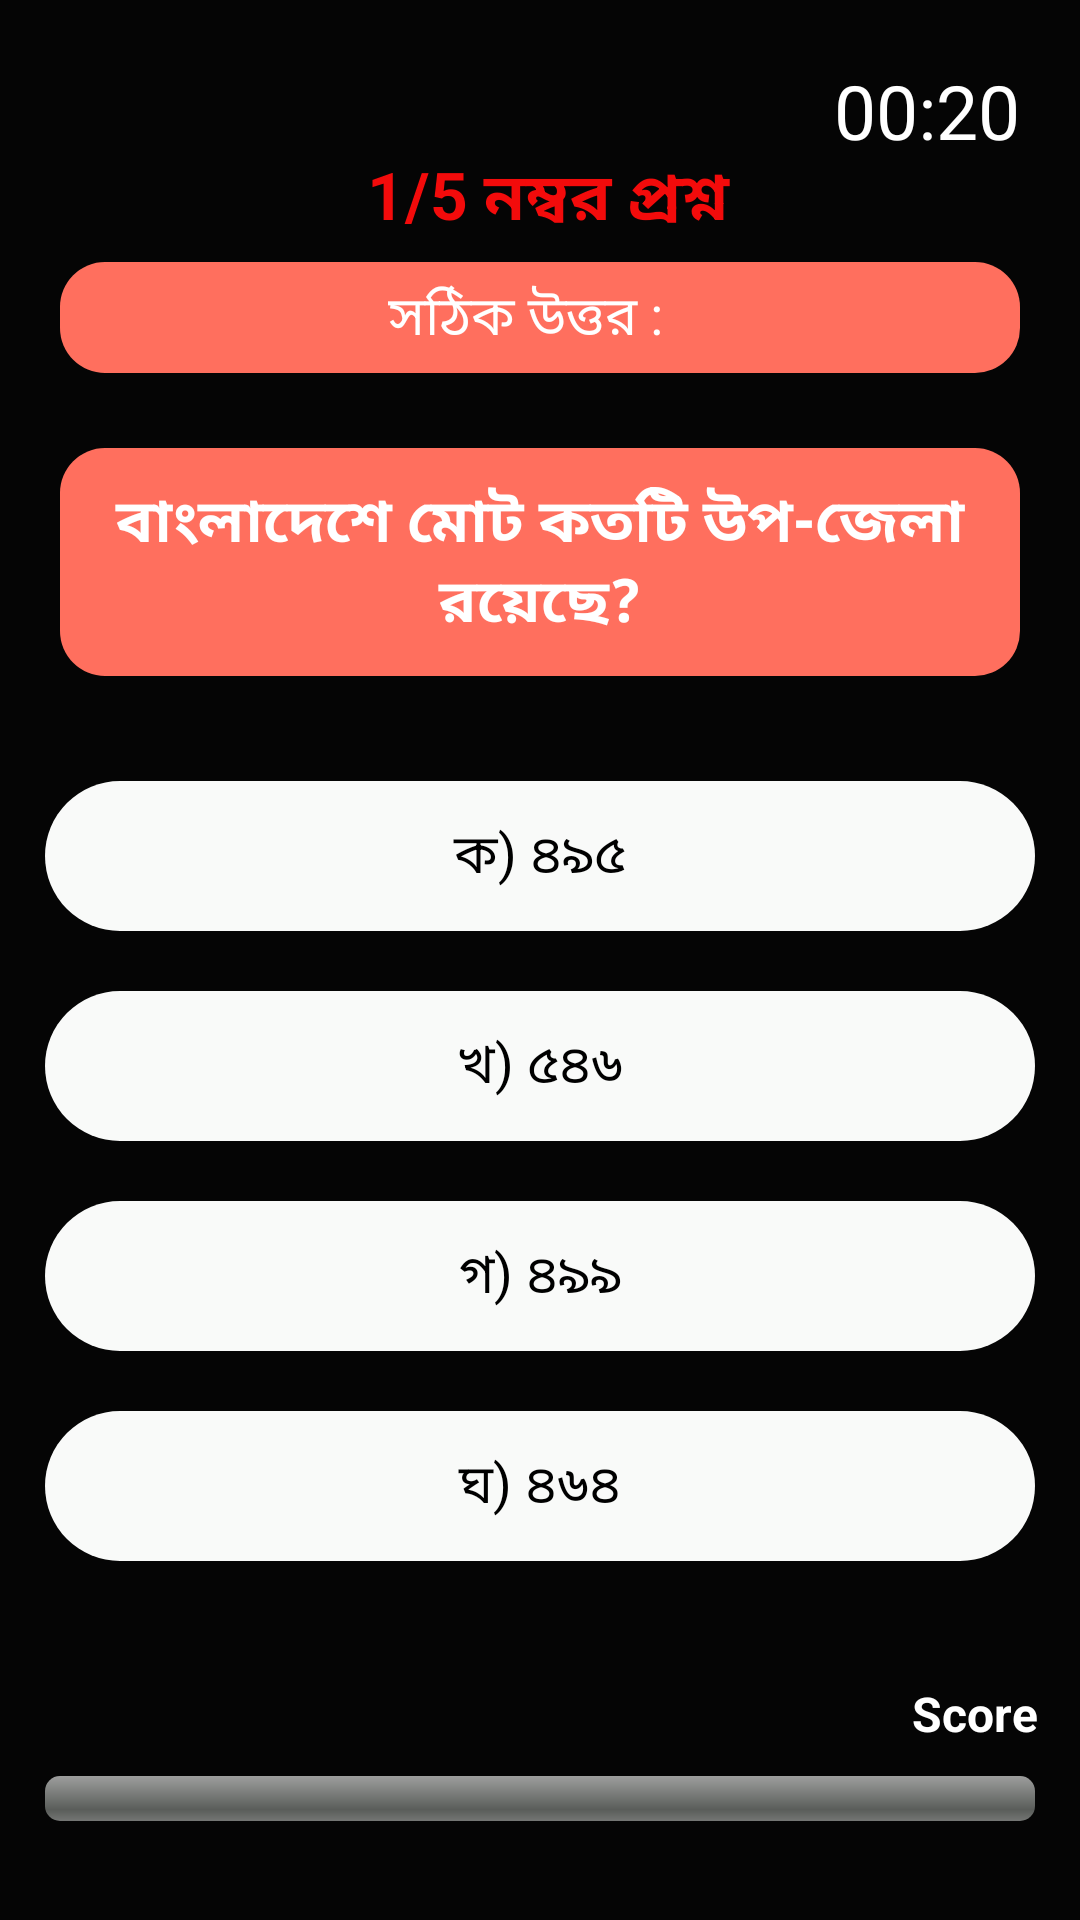

Android layout source for this screen:
<!-- AndroidManifest.xml: application theme Theme.QuizApp -->
<!-- res/layout/activity_bcs_exam.xml -->
<?xml version="1.0" encoding="utf-8"?>
<ScrollView xmlns:android="http://schemas.android.com/apk/res/android"
    xmlns:tools="http://schemas.android.com/tools"
    android:layout_width="match_parent"
    android:background="#050505"
    android:layout_height="match_parent"
    tools:context=".BCS_ExamActivity">
    <RelativeLayout
        android:layout_width="match_parent"
        android:layout_height="match_parent"
        android:weightSum="10"
        android:orientation="vertical">

        <TextView
            android:id="@+id/bcs_secound_id"
            android:layout_width="wrap_content"
            android:layout_height="wrap_content"
            android:text="00:20"
            android:layout_margin="20dp"
            android:textColor="@color/white"
            android:layout_alignParentEnd="true"
            android:textSize="25dp"
            />

        <ImageView
            android:id="@+id/bcs_arrow_id"
            android:layout_width="40dp"
            android:layout_height="40dp"
            android:src="@drawable/arrow_white"
            android:layout_margin="20dp"
            />

        <TextView
            android:id="@+id/bcs_questionNumber_id"
            android:layout_width="match_parent"
            android:layout_height="wrap_content"
            android:layout_marginTop="50dp"
            android:text=" 1/5 নম্বর প্রশ্ন"
            android:textAlignment="center"
            android:textColor="#F30B0B"
            android:textSize="22dp"
            android:textStyle="bold" />
        <TextView
            android:layout_width="wrap_content"
            android:layout_height="wrap_content"
            android:text=""
            android:textColor="@color/white"
            android:textSize="18dp"
            android:visibility="invisible"
            android:id="@+id/bcs_selectedOption_id"
            />
        <LinearLayout
            android:layout_width="match_parent"
            android:layout_height="wrap_content"
            android:layout_below="@+id/bcs_questionNumber_id"
            android:layout_weight="0.5"
            android:padding="5dp"
            android:layout_marginLeft="20dp"
            android:layout_marginRight="20dp"
            android:background="@drawable/questionshape"
            android:gravity="center"
            android:id="@+id/bcs_Optionlayout"
            android:layout_marginTop="5dp"
            android:orientation="horizontal"
            >

            <TextView
                android:layout_width="wrap_content"
                android:layout_height="wrap_content"
                android:text="সঠিক উত্তর : "
                android:textColor="@color/white"
                android:textSize="18dp"
                android:visibility="visible"
                />

            <TextView
                android:layout_width="wrap_content"
                android:layout_height="wrap_content"
                android:text=""
                android:layout_marginLeft="5dp"
                android:textSize="18dp"
                android:textColor="@color/white"
                android:id="@+id/bcs_correctAnswer_id"
                />
        </LinearLayout>

        <LinearLayout
            android:layout_width="match_parent"
            android:layout_height="wrap_content"
            android:gravity="center"
            android:id="@+id/bcs_Questionlayout"
            android:layout_below="@+id/bcs_Optionlayout"
            >
            <TextView
                android:layout_width="wrap_content"
                android:layout_height="wrap_content"
                android:text="@string/gk_question_1"
                android:background="@drawable/questionshape"
                android:textColor="@color/white"
                android:layout_marginLeft="20dp"
                android:textStyle="bold"
                android:layout_marginRight="20dp"
                android:layout_marginBottom="10dp"
                android:padding="10dp"
                android:textSize="20dp"
                android:textAlignment="center"
                android:layout_marginTop="20dp"
                android:id="@+id/bcs_question_id"
                />
        </LinearLayout>
        <LinearLayout
            android:layout_width="match_parent"
            android:layout_height="wrap_content"
            android:orientation="vertical"
            android:layout_margin="10dp"
            android:layout_marginBottom="10dp"
            android:layout_below="@+id/bcs_Questionlayout"
            android:id="@+id/bcs_option_list_layout_id"
            android:gravity="center"
            >
            <TextView
                android:layout_width="match_parent"
                android:layout_height="50dp"
                android:id="@+id/bcs_optionA"
                android:layout_marginLeft="5dp"
                android:layout_marginRight="5dp"
                android:layout_marginTop="20dp"
                android:background="@drawable/card_background"
                android:textColor="@color/black"
                android:text="@string/gk_question_1_A"
                android:gravity="center"
                android:textSize="18dp"
                android:textAlignment="center"/>
            <TextView
                android:layout_width="match_parent"
                android:layout_height="50dp"
                android:id="@+id/bcs_optionB"
                android:layout_marginLeft="5dp"
                android:layout_marginRight="5dp"
                android:layout_marginTop="20dp"
                android:background="@drawable/card_background"
                android:textColor="@color/black"
                android:text="@string/gk_question_1_B"
                android:gravity="center"
                android:textSize="18dp"
                android:textAlignment="center"/>
            <TextView
                android:layout_width="match_parent"
                android:layout_height="50dp"
                android:id="@+id/bcs_optionC"
                android:layout_marginLeft="5dp"
                android:layout_marginRight="5dp"
                android:layout_marginTop="20dp"
                android:background="@drawable/card_background"
                android:textColor="@color/black"
                android:text="@string/gk_question_1_C"
                android:gravity="center"
                android:textSize="18dp"
                android:textAlignment="center"/>
            <TextView
                android:layout_width="match_parent"
                android:layout_height="50dp"
                android:id="@+id/bcs_optionD"
                android:layout_marginLeft="5dp"
                android:layout_marginRight="5dp"
                android:padding="5dp"
                android:layout_marginTop="20dp"
                android:background="@drawable/card_background"
                android:textColor="@color/black"
                android:text="@string/gk_question_1_D"
                android:gravity="center"
                android:textSize="18dp"
                android:textAlignment="center"/>




        </LinearLayout>

        <LinearLayout
            android:layout_width="match_parent"
            android:layout_height="wrap_content"
            android:layout_below="@id/bcs_option_list_layout_id"
            android:layout_alignParentBottom="true"
            android:layout_marginTop="20dp"
            android:orientation="vertical">

            <TextView
                android:id="@+id/bcs_score_id"
                android:layout_width="wrap_content"
                android:layout_height="wrap_content"
                android:layout_gravity="right"
                android:layout_marginRight="0dp"
                android:padding="10dp"
                android:text="Score "
                android:textColor="@color/white"
                android:textSize="16dp"
                android:textStyle="bold" />

            <ProgressBar
                android:id="@+id/bcs_progressBar_id"
                style="@android:style/Widget.ProgressBar.Horizontal"
                android:layout_width="fill_parent"
                android:layout_height="15dp"
                android:layout_marginLeft="15dp"
                android:layout_marginRight="15dp"
                android:backgroundTint="#ffa384"
                android:indeterminate="false" />

        </LinearLayout>







    </RelativeLayout>
</ScrollView>
<!-- resources referenced by this layout -->
<resources>
  <color name="black">#FF000000</color>
  <color name="white">#FFFFFFFF</color>
  <!-- drawable card_background (drawable) -->
  <?xml version="1.0" encoding="utf-8"?>
  <shape xmlns:android="http://schemas.android.com/apk/res/android">
  
      <solid android:color="#F9FAF9"/>
      <corners android:radius="30dp"/>
  </shape>
  <!-- drawable questionshape (drawable) -->
  <?xml version="1.0" encoding="utf-8"?>
  <shape xmlns:android="http://schemas.android.com/apk/res/android">
  
      <solid android:color="#FF6F5E"/>
      <corners android:radius="15dp"/>
  </shape>
  <string name="gk_question_1">বাংলাদেশে মোট কতটি উপ-জেলা রয়েছে?</string>
  <string name="gk_question_1_A">ক) ৪৯৫</string>
  <string name="gk_question_1_B">খ) ৫৪৬</string>
  <string name="gk_question_1_C">গ) ৪৯৯</string>
  <string name="gk_question_1_D">ঘ) ৪৬৪</string>
  <style name="Theme.QuizApp" parent="Theme.MaterialComponents.DayNight.NoActionBar">
          
          <item name="colorPrimary">@color/purple_500</item>
          <item name="colorPrimaryVariant">#2F3333</item>
          <item name="colorOnPrimary">@color/white</item>
          
          <item name="colorSecondary">@color/teal_200</item>
          <item name="colorSecondaryVariant">@color/teal_700</item>
          <item name="colorOnSecondary">@color/black</item>
          
          <item name="android:statusBarColor" tools:targetApi="l">?attr/colorPrimaryVariant</item>
          
      </style>
  <color name="purple_500">#FF03DAC5</color>
  <color name="teal_200">#FF03DAC5</color>
  <color name="teal_700">#FF018786</color>
</resources>
